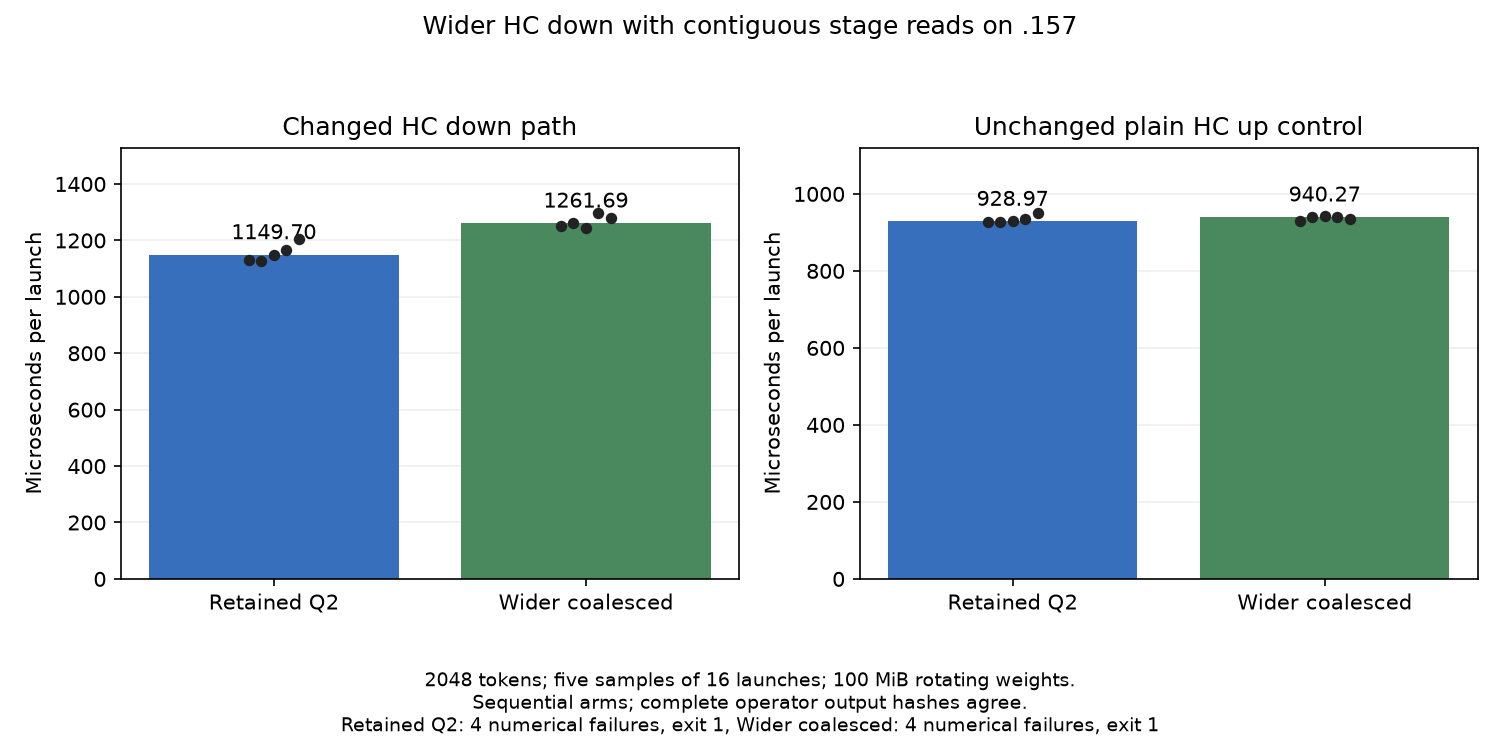

The table this chart was drawn from, first rows:
arm, source, shape, repetition, microseconds
Retained Q2, evidence/q2-hc-down-wide-micro-ref-r1, 320x10240, 1, 1129
Retained Q2, evidence/q2-hc-down-wide-micro-ref-r1, 320x10240, 2, 1129
Retained Q2, evidence/q2-hc-down-wide-micro-ref-r1, 320x10240, 3, 1150
Retained Q2, evidence/q2-hc-down-wide-micro-ref-r1, 320x10240, 4, 1166
Retained Q2, evidence/q2-hc-down-wide-micro-ref-r1, 320x10240, 5, 1203
Wider coalesced, evidence/q2-hc-down-wide-coalesced-micro…, 320x10240, 1, 1252
Wider coalesced, evidence/q2-hc-down-wide-coalesced-micro…, 320x10240, 2, 1262
Wider coalesced, evidence/q2-hc-down-wide-coalesced-micro…, 320x10240, 3, 1245
Wider coalesced, evidence/q2-hc-down-wide-coalesced-micro…, 320x10240, 4, 1296
Wider coalesced, evidence/q2-hc-down-wide-coalesced-micro…, 320x10240, 5, 1280
Retained Q2, evidence/q2-hc-down-wide-micro-ref-r1, 10240x320, 1, 926.8
Retained Q2, evidence/q2-hc-down-wide-micro-ref-r1, 10240x320, 2, 928.1
Retained Q2, evidence/q2-hc-down-wide-micro-ref-r1, 10240x320, 3, 929
Retained Q2, evidence/q2-hc-down-wide-micro-ref-r1, 10240x320, 4, 936.1
Retained Q2, evidence/q2-hc-down-wide-micro-ref-r1, 10240x320, 5, 949.6
Wider coalesced, evidence/q2-hc-down-wide-coalesced-micro…, 10240x320, 1, 928.9
Wider coalesced, evidence/q2-hc-down-wide-coalesced-micro…, 10240x320, 2, 940.3
Wider coalesced, evidence/q2-hc-down-wide-coalesced-micro…, 10240x320, 3, 942.3
Wider coalesced, evidence/q2-hc-down-wide-coalesced-micro…, 10240x320, 4, 940.6
Wider coalesced, evidence/q2-hc-down-wide-coalesced-micro…, 10240x320, 5, 934.4
